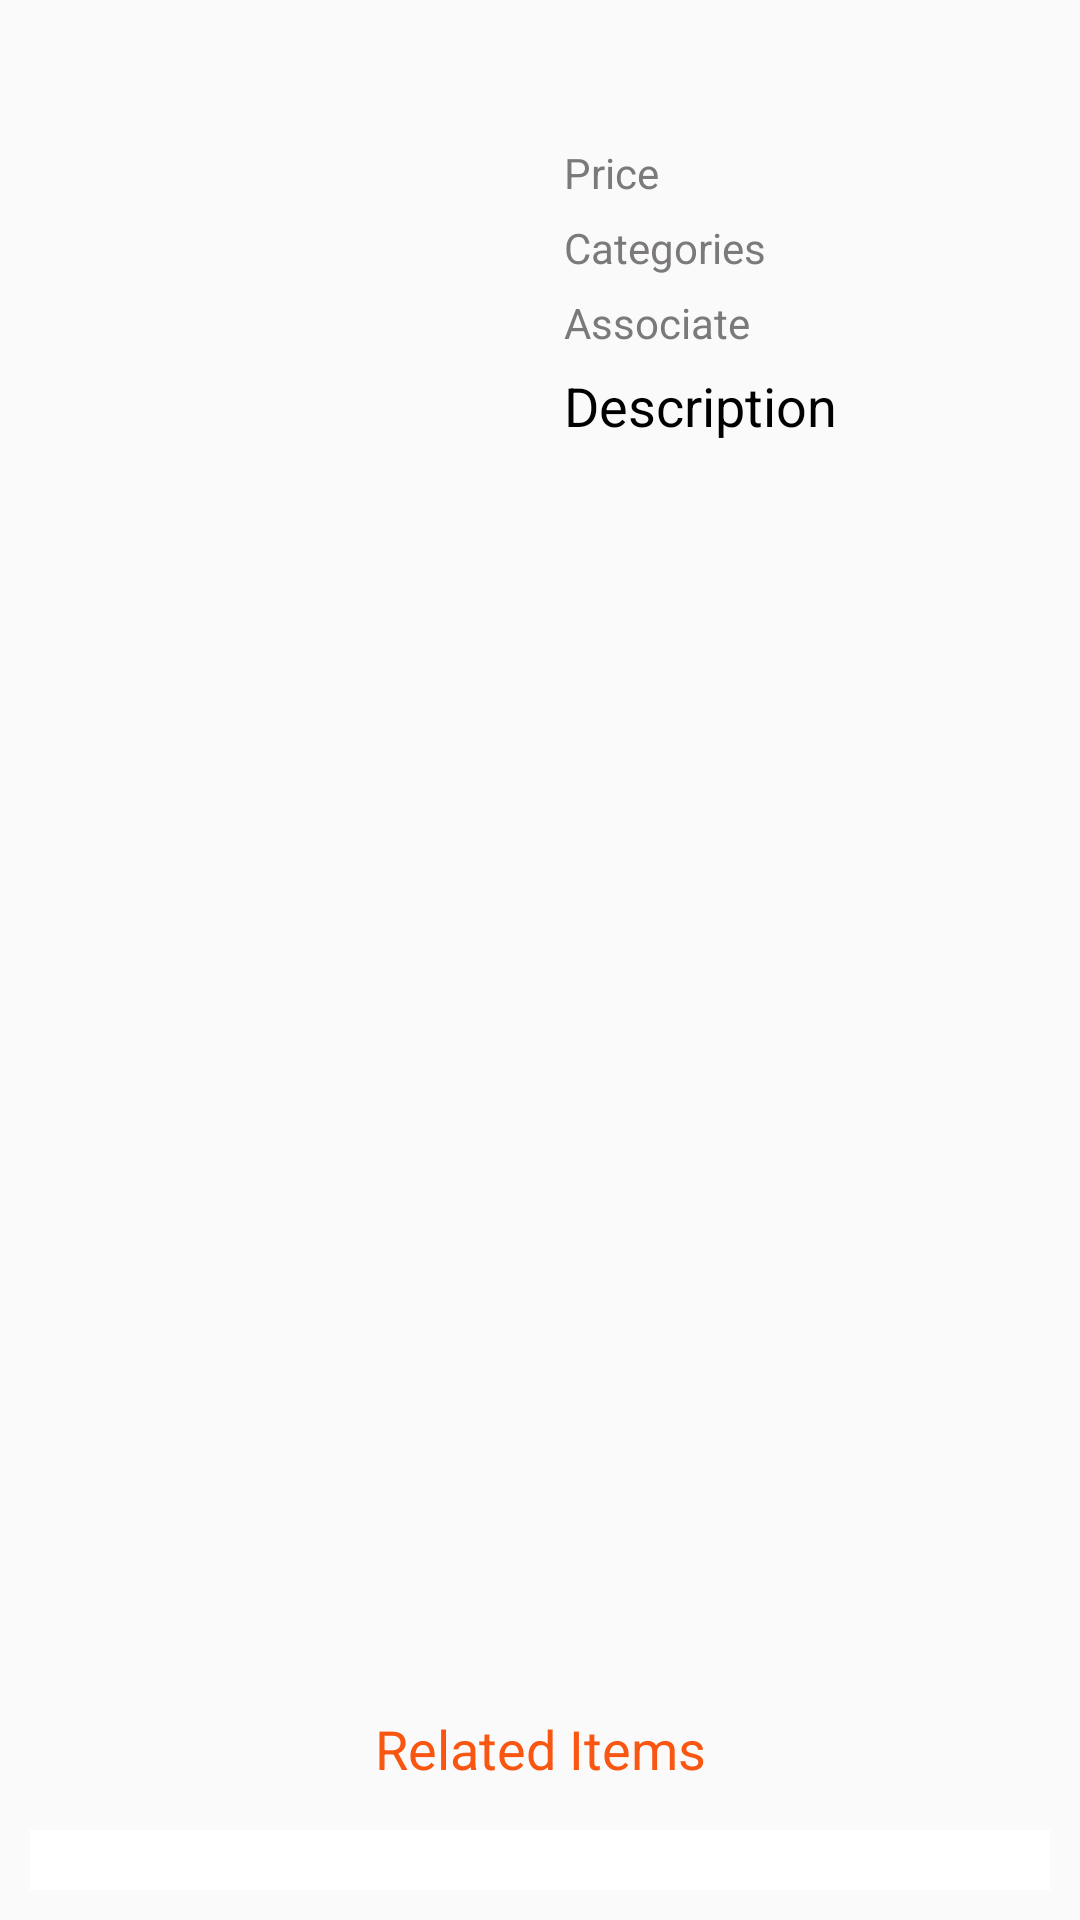

This screen was rendered from an Android layout file. Write that file and the resources it references.
<!-- AndroidManifest.xml: application theme AppTheme -->
<!-- res/layout/fragment_dish_details.xml -->
<RelativeLayout xmlns:android="http://schemas.android.com/apk/res/android"
    xmlns:tools="http://schemas.android.com/tools"
    android:layout_width="match_parent"
    android:layout_height="match_parent"
    android:background="@drawable/bg"
    tools:context="com.tabqy1.fragments.AboutFragment">


    <LinearLayout
        android:layout_width="match_parent"
        android:layout_height="match_parent"
        android:orientation="horizontal"
        android:layout_above="@+id/tvOurTeam"
        android:layout_alignParentTop="true"
        android:layout_alignParentLeft="true"
        android:layout_alignParentStart="true">
        <LinearLayout
            android:layout_width="match_parent"
            android:layout_height="match_parent"
            android:orientation="horizontal"
            >

            <ImageView
                android:id="@+id/imageView"
                android:layout_width="0dp"
                android:layout_height="match_parent"
                android:layout_weight="1"
                android:scaleType="fitXY"
                android:layout_marginRight="10dp"
                />

            <LinearLayout
                android:layout_width="0dp"
                android:layout_height="match_parent"
                android:layout_weight="1"
                android:layout_margin="20dp"
                android:orientation="vertical">


                <TextView
                    android:id="@+id/tv_item_name"
                    android:textColor="@color/colorPrimary"
                    android:padding="@dimen/dp_3"
                    android:textStyle="bold"
                    android:layout_width="wrap_content"
                    android:layout_height="wrap_content"
                    android:text="" />


                <RelativeLayout
                    android:layout_width="wrap_content"
                    android:layout_height="wrap_content">


                    <TextView
                        android:id="@+id/price"
                        android:padding="@dimen/dp_3"
                        style="@style/GreySmallTextViewStyle"
                        android:layout_width="120dp"
                        android:layout_height="wrap_content"
                        android:text="Price" />

                    <TextView
                        android:textColor="@color/colorPrimary"
                        android:id="@+id/tv_item_price"
                        android:padding="@dimen/dp_3"
                        android:layout_toRightOf="@+id/price"
                        android:layout_width="wrap_content"
                        android:layout_height="wrap_content"
                        />
                </RelativeLayout>

                <RelativeLayout
                    android:layout_width="wrap_content"
                    android:layout_height="wrap_content">
                    <TextView
                        android:id="@+id/categories"
                        android:padding="@dimen/dp_3"
                        style="@style/GreySmallTextViewStyle"
                        android:layout_width="120dp"
                        android:layout_height="wrap_content"
                        android:text="Categories" />

                    <TextView
                        android:id="@+id/tv_categories"
                        android:padding="@dimen/dp_3"
                        android:textColor="@color/colorPrimary"
                        android:layout_toRightOf="@+id/categories"
                        android:layout_width="wrap_content"
                        android:layout_height="wrap_content"
                        android:text="" />
                </RelativeLayout>

                <RelativeLayout
                    android:layout_width="wrap_content"
                    android:layout_height="wrap_content">
                    <TextView
                        android:id="@+id/tv_associated"
                        android:padding="@dimen/dp_3"
                        style="@style/GreySmallTextViewStyle"
                        android:layout_width="120dp"
                        android:layout_height="wrap_content"
                        android:text="Associate" />

                    <TextView
                        android:id="@+id/tv_associated_value"
                        android:padding="@dimen/dp_3"
                        android:textColor="@color/colorPrimary"
                        android:layout_toRightOf="@+id/tv_associated"
                        android:layout_width="wrap_content"
                        android:layout_height="wrap_content"
                         android:text="" />
                </RelativeLayout>

                <TextView
                    android:textAppearance="?android:textAppearanceMedium"
                    android:layout_width="wrap_content"
                    android:textColor="@android:color/black"
                    android:layout_height="wrap_content"
                    android:padding="@dimen/dp_3"
                    android:text="Description" />

                <ScrollView
                    android:layout_width="match_parent"
                    android:layout_height="match_parent"
                    android:padding="@dimen/dp_3">
                    <TextView
                        android:id="@+id/tv_productDescription"
                        style="@style/GreySmallTextViewStyle"
                        android:layout_width="wrap_content"
                        android:layout_height="wrap_content"
                        android:text=""/>
                </ScrollView>



            </LinearLayout>
        </LinearLayout>
    </LinearLayout>

    <LinearLayout
        android:id="@+id/llOurTeam"
        android:layout_width="match_parent"
        android:layout_height="wrap_content"
        android:background="@color/colorWhite"
        android:padding="@dimen/dp_10"
        android:orientation="horizontal"
        android:layout_margin="@dimen/dp_10"
        android:layout_alignParentBottom="true"
        android:layout_centerHorizontal="true">

      <android.support.v7.widget.RecyclerView
          android:id="@+id/rv_related_items"
          android:layout_width="match_parent"
          android:layout_height="wrap_content"/>

    </LinearLayout>

    <TextView
        android:id="@+id/tvOurTeam"
        style="@style/TitleLargeTextViewStyle"
        android:layout_width="match_parent"
        android:layout_height="wrap_content"
        android:gravity="center"
        android:padding="@dimen/dp_5"
        android:layout_above="@+id/llOurTeam"
        android:text="@string/related_items"
        />

</RelativeLayout>
<!-- resources referenced by this layout -->
<resources>
  <color name="colorPrimary">#f95612</color>
  <color name="colorWhite">#ffffffff</color>
  <dimen name="dp_10">10dp</dimen>
  <dimen name="dp_3">3dp</dimen>
  <dimen name="dp_5">5dp</dimen>
  <string name="related_items">Related Items</string>
  <style name="GreySmallTextViewStyle" parent="android:Widget.TextView">
          <item name="android:textColor">@color/colorDarkGrey</item>
          <item name="android:textStyle">normal</item>
          <item name="android:textAppearance">?android:textAppearanceSmall</item>
      </style>
  <style name="TitleLargeTextViewStyle" parent="android:Widget.TextView">
          <item name="android:textColor">@color/colorPrimary</item>
          <item name="android:textAppearance">?android:textAppearanceMedium</item>
      </style>
  <style name="AppTheme" parent="Theme.AppCompat.Light.NoActionBar">
          
          <item name="colorPrimary">@color/colorPrimary</item>
          <item name="colorPrimaryDark">@color/colorPrimaryDark</item>
          <item name="colorAccent">@color/colorPrimary</item>
          <item name="windowActionBar">false</item>
          <item name="windowNoTitle">true</item>
          <item name="android:radioButtonStyle">@style/RadioButtonAnswer</item>
      </style>
  <color name="colorDarkGrey">#7c7979</color>
  <color name="colorPrimaryDark">#912d03</color>
  <style name="RadioButtonAnswer" parent="@android:style/Widget.CompoundButton.RadioButton">
          <item name="android:layout_width">wrap_content</item>
          <item name="android:layout_height">wrap_content</item>
          <item name="android:textAppearance">?android:textAppearanceMedium</item>
          <item name="android:textColor">@color/colorPrimary</item>
          <item name="android:textStyle">bold</item>
          <item name="android:padding">20dp</item>
          <item name="android:gravity">center</item>
      </style>
</resources>
